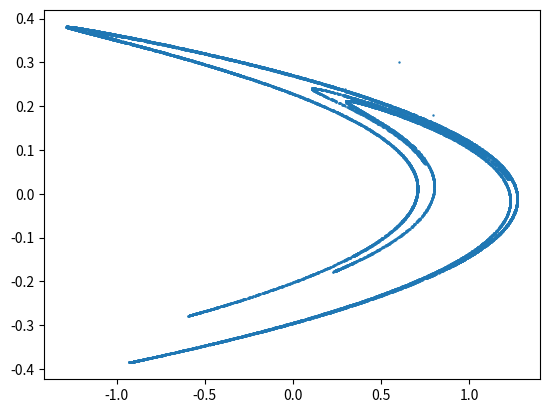

Source code (Python):
import matplotlib.pyplot as plt

# Мапа Енона (Hénon Map) 
# 
# У нас будуть такі правила трансформації
# Transformation 1: 
#   xₙ₊₁ = y + 1 - 1.4xₙ²
#   yₙ₊₁ = 0.3xₙ
# 
# 
# Особливістю цієї трансформації є те, що не залежно від початкової точки (тільки якщо вони не дуже віддалені) 
# після великої кількості ітерацій наші точки все одно будуть "притягуватися" до кривих ліній, це і є той 
# самий Дивний Атрактор (Strange Attractor).
# 
# Атрактор (від англ. attract — притягувати) — це множина станів, до яких система "прагне" з часом. 
# Куди б ти не поставив першу точку (якщо вона не надто далеко), вона все одно "впаде" на ці криві.
# 
# Ця структура також є фракталом, якщо будемо наближати ліній то вони будуть утворюватися з інших ліній
# 
# Для класичних a=1.4, b=0.3 існує теорема (Hubbard and Oberste-Vorth), яка каже: 
# якщо точка вилетіла за межі квадрата зі стороною 4 (тобто |x| > 2 або |y| > 2), вона вже ніколи не повернеться. 
# Це "горизонт подій". Але все, що всередині цього квадрата — це лотерея, яку вирішує тільки обчислення.
# 
# точка (1,1) знаходиться у басейні де діє притягання, але якщо взяти точку (1.2,1.2) то вона вже буде на хребті 
# і притягання не будуть діяти. Звісно для інших коефіцієнтів параметрів x та y будуть інші межі басейну
# 
# Можна змінити значення для a і b, таким чином створивши атрактори, які будуть відрізнятися від оригінального зображення.

def transformation_1(x: int, y: int): return (y + 1 - 1.4*x*x, 0.3*x)


def draw_fractal(count: int):
  x = 1
  y = 1

  points_x = []
  points_y = []

  for i in range(count):
    x1,y1 = transformation_1(x,y)
    x=x1
    y=y1

    points_x.append(x1)
    points_y.append(y1)


  fig, ax = plt.subplots()
  ax.scatter(points_x, points_y, s=0.5)

  plt.show()

# draw_fractal(200)
# draw_fractal(2000)
draw_fractal(20_000)
